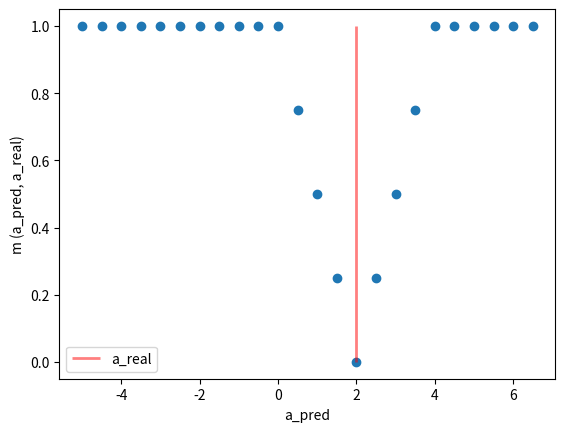

The matplotlib source for this figure:
import matplotlib.pyplot as plt
import numpy as np

def get_m(a_pred, a_real, old_a_pred=0):
    err_old = abs(a_real - old_a_pred)
    err_new = abs(a_real - a_pred)
    if err_old == 0:
        if err_new == 0:
            return 0 # совпало с тривиальным предсказанием и оказалось верным (обе ошибки нулевые)
        else:
            return 1 # тривиальное предсказание было идеальным, а мы испортили

    if err_old < err_new:  # обе ошибки не нулевые и новое предсказание ухудшило ситуацию
        return 1

    return err_new/err_old  # # обе ошибки не нулевые и новое предсказание улудшило ситуацию



if __name__ == '__main__':
    a_real = 2
    as_pred =  list(np.arange(-5, 7, 0.5))

    mus = list([get_m(a_real=a_real, a_pred=as_pred[i]) for i in range(len(as_pred))])

    fig, ax = plt.subplots()
    ax.plot(as_pred, mus, 'o')
    ax.vlines(x=a_real, ymin=0, ymax=1, colors='red', lw=2, alpha=0.5, label="a_real")
    ax.set_xlabel("a_pred")
    ax.set_ylabel("m (a_pred, a_real)")
    ax.legend()
    plt.show()

